Run: headless pygame with SDL's dummy video driver; simulated clock (each Clock.tick advances the game by its frame time, no real sleeping); random seed 0; keys injected as events and as key.get_pressed() state; no mouse input.
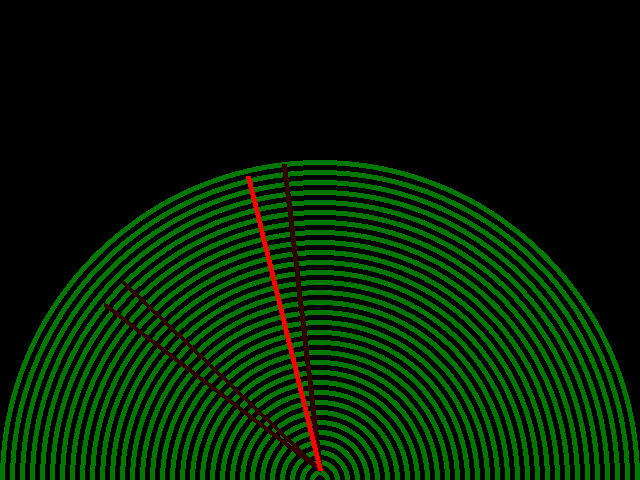
Frame 1 of 4 · flips 1–60 · no input
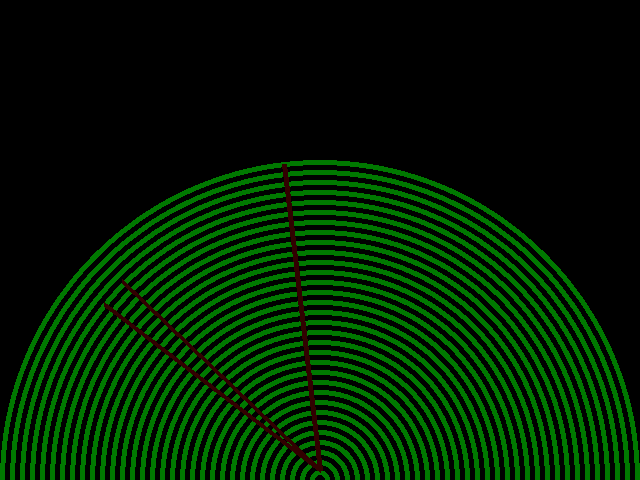
Frame 2 of 4 · flips 61–180 · tapped SPACE, RETURN · held RIGHT (→), D
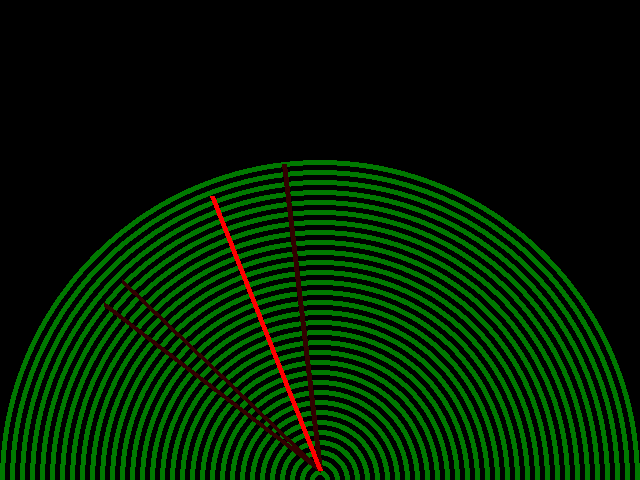
Frame 3 of 4 · flips 181–300 · held DOWN (↓), S
Frame 4 of 4 · flips 301–420 · held LEFT (←), A, UP (↑), W · screen same as frame 1, image omitted

The pygame program that drew these frames:

import pygame
import time

pygame.display.set_caption("Sonar")
pygame.init()
screen = pygame.display.set_mode((640, 480))

screen.fill((0, 0, 0)) 
line_x = [*range(-17,18,1)]
class line():
    def __init__(self,a):
        self.a = a
    
    def draw_hist(self):
        
        try:
            x = line_x[self.a]    
            y = -1*(x**2)+320
            #print(480-y)
            
            pygame.draw.line(screen,color = (50,0,0),start_pos=(320,470),end_pos=(320+x*18,480-y),width=5)
        except:
            pass
        

line_hold = []
line_hold_counter = 0
line_delete = 0

def draw(a):
    colors = [(0, 120, 0),(0, 0, 0)]
    radius = [*range(320,0,-5)]
    for i in radius:
        if radius.index(i)%2 == 0:
            color = colors[0]
        else:
            color = colors[1]
        pygame.draw.circle(screen, color=color, center = (320, 480), radius = i) 
        
    #line_x = [*range(-320,321,1)]
    for i in line_hold:
        i.draw_hist()

    #for x in line_x:
    try:
        x = line_x[a]    
        y = -1*(x**2)+320
        #print(480-y)
        
        pygame.draw.line(screen,color = (255,0,0),start_pos=(320,470),end_pos=(320+x*18,480-y),width=5)
    except:
        pass


    #pygame.draw.line(screen,color = (0,0,255),start_pos=(320,470),end_pos=(320+320,480-0),width=5)
    #pygame.draw.line(screen,color = (0,0,255),start_pos=(320,470),end_pos=(320,480-320),width=5)
    
    #pygame.draw.line(screen,color = (0,0,255),start_pos=(10,10),end_pos=(50,50),width=10)
    pygame.display.update()

clock = pygame.time.Clock()
running = True
a = 0
key = 0
hold_time = None
while running:
    clock.tick(30)
    draw(a)

    if hold_time == None:
        hold_time = time.time()
    elif hold_time + 1 < time.time():
        line_hold = []
        hold_time = None

    # Test  ###########################
    if a == 5 or a == -5 or a == 6 or a == 15:
        line_hold.append(line(a))
    ###################################


    if key == 0:
        a+=1
        if a == 36:
            key = 1
        
    elif key == 1:
        a-=1
        if a == 0:
            key = 0

    
        

    
    
    
    for event in pygame.event.get():
        
        if event.type == pygame.QUIT:
            
            running = False
        
        if event.type == pygame.KEYDOWN:
            
            if event.key == pygame.K_ESCAPE:
                
                running = False


pygame.quit()
